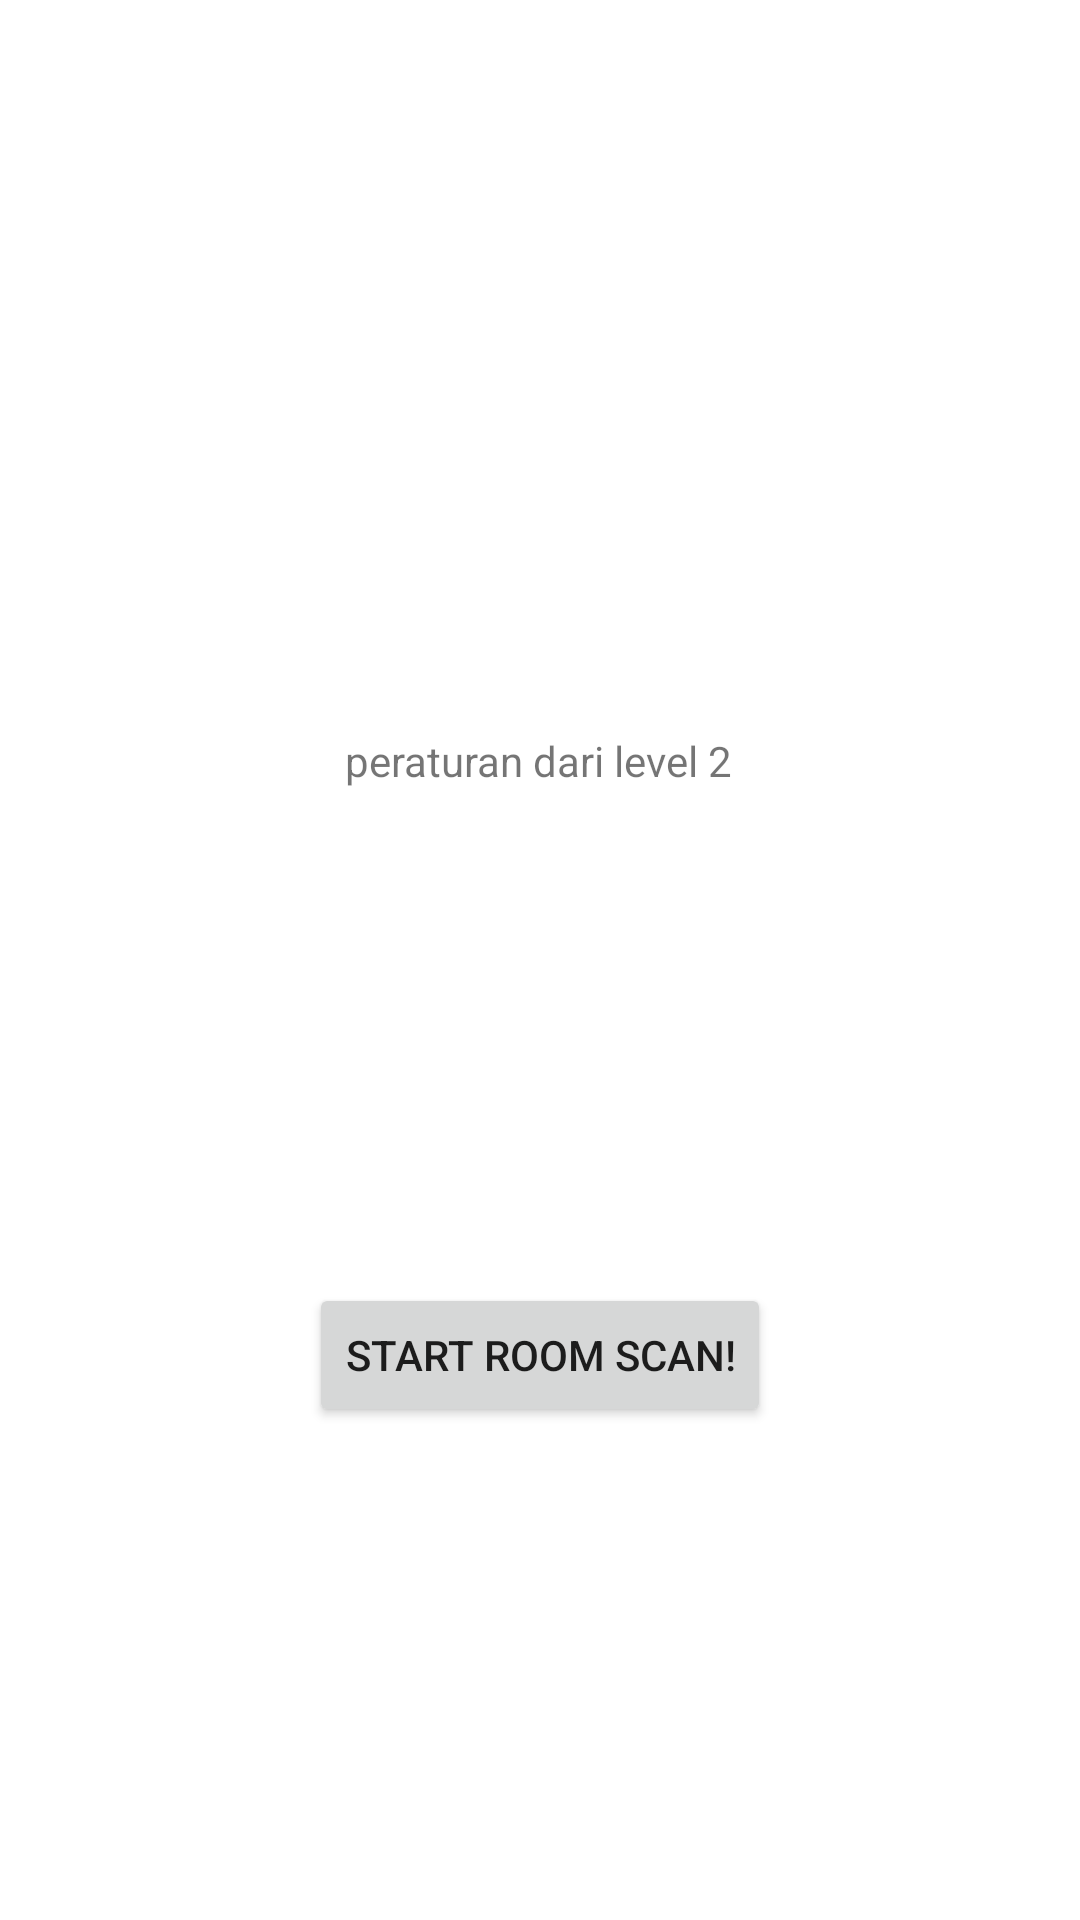

Android layout source for this screen:
<!-- AndroidManifest.xml: application theme Theme.RangRang -->
<!-- res/layout/activity_explain_rules_level_2.xml -->
<?xml version="1.0" encoding="utf-8"?>
<androidx.constraintlayout.widget.ConstraintLayout xmlns:android="http://schemas.android.com/apk/res/android"
    xmlns:app="http://schemas.android.com/apk/res-auto"
    xmlns:tools="http://schemas.android.com/tools"
    android:layout_width="match_parent"
    android:layout_height="match_parent"
    tools:context=".ExplainRulesLevel2Activity">

    <TextView
        android:id="@+id/tvRulesLevel2"
        android:layout_width="wrap_content"
        android:layout_height="wrap_content"
        android:layout_marginTop="244dp"
        android:text="peraturan dari level 2"
        app:layout_constraintEnd_toEndOf="parent"
        app:layout_constraintHorizontal_bias="0.498"
        app:layout_constraintStart_toStartOf="parent"
        app:layout_constraintTop_toTopOf="parent" />

    <Button
        android:id="@+id/btnStartLevel2"
        android:layout_width="wrap_content"
        android:layout_height="wrap_content"
        android:text="Start Room Scan!"
        app:layout_constraintBottom_toBottomOf="parent"
        app:layout_constraintEnd_toEndOf="parent"
        app:layout_constraintStart_toStartOf="parent"
        app:layout_constraintTop_toBottomOf="@+id/tvRulesLevel2" />

</androidx.constraintlayout.widget.ConstraintLayout>
<!-- resources referenced by this layout -->
<resources>
  <style name="Theme.RangRang" parent="Theme.MaterialComponents.DayNight.DarkActionBar">
          
          <item name="colorPrimary">@color/CyanProcess</item>
          <item name="colorPrimaryVariant">@color/purple_700</item>
          <item name="colorOnPrimary">@color/white</item>
          
          <item name="colorSecondary">@color/teal_200</item>
          <item name="colorSecondaryVariant">@color/teal_700</item>
          <item name="colorOnSecondary">@color/black</item>
          
          <item name="android:statusBarColor" tools:targetApi="l">?attr/colorPrimaryVariant</item>
          
          <item name="buttonTint">@color/black</item>
      </style>
  <color name="CyanProcess">#49BAEC</color>
  <color name="purple_700">#FF3700B3</color>
  <color name="white">#FFFFFFFF</color>
  <color name="teal_200">#FF03DAC5</color>
  <color name="teal_700">#FF018786</color>
  <color name="black">#FF000000</color>
</resources>
